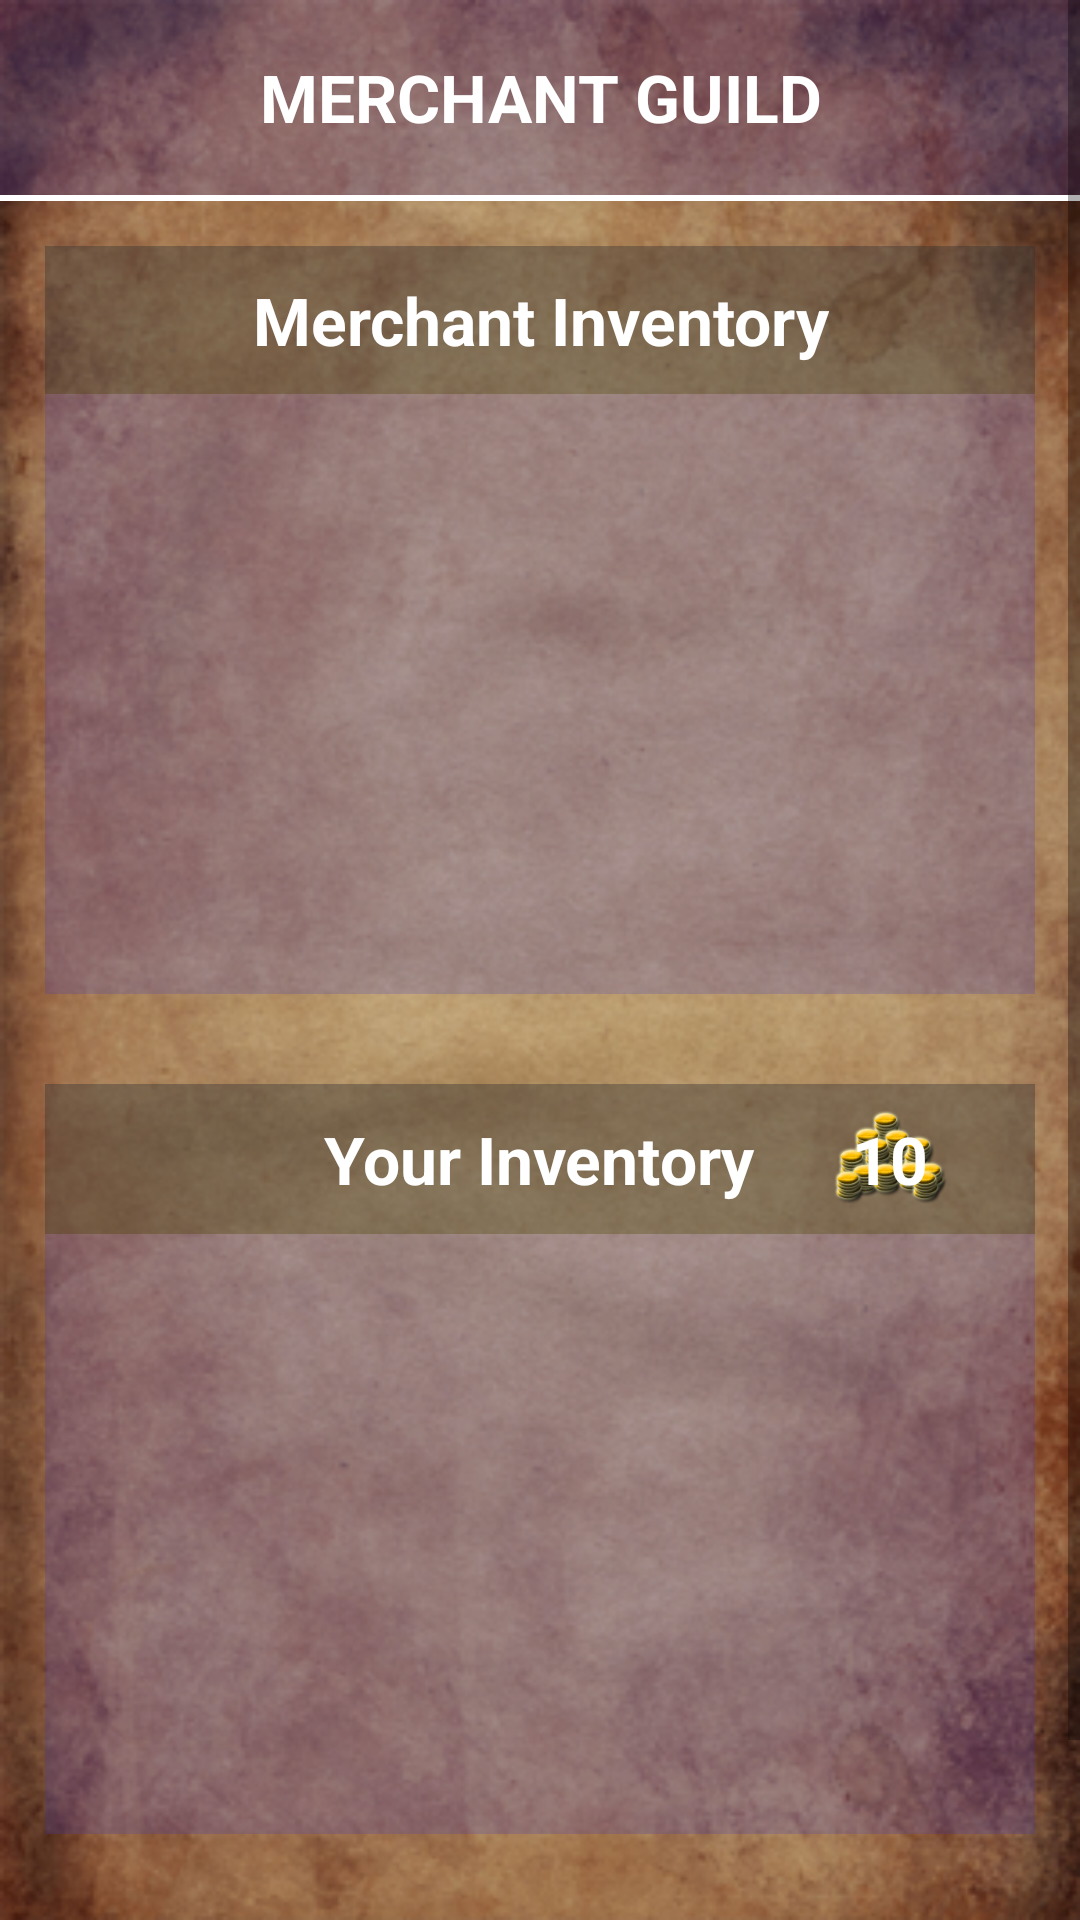

Reconstruct the res/layout file that produces this screen, plus the resources it refers to.
<!-- AndroidManifest.xml: application theme AppTheme -->
<!-- res/layout/activity_merchant_guild_act.xml -->
<?xml version="1.0" encoding="utf-8"?>
<ScrollView
    android:layout_width="match_parent"
    android:layout_height="wrap_content"
    xmlns:android="http://schemas.android.com/apk/res/android"
    xmlns:tools="http://schemas.android.com/tools"
    android:background="@drawable/parchment_bgr"
    tools:context="com.soe.example.stagesofexperience.merchant_guild_act">

<LinearLayout
    android:id="@+id/activity_merchant_guild_act"
    android:layout_width="match_parent"
    android:layout_height="wrap_content"
    android:orientation="vertical">

        <TextView
            android:id="@+id/lbl_merchant_guild"
            android:layout_width="match_parent"
            android:layout_height="65dp"
            android:text="@string/lbl_merchant_guild_headline"
            android:gravity="center"
            android:textSize="22dp"
            android:textStyle="bold"
            android:textColor="@color/colorWhite"
            android:background="@color/colorSemiTransBlue"
            />

    <View
        android:id="@+id/seperator_headline"
        android:layout_below="@id/lbl_merchant_guild"
        android:layout_width="match_parent"
        android:layout_height="2dp"
        android:background="@color/colorWhite" />

    <TextView
        android:id="@+id/lbl_merchant_Inventory"
        android:layout_width="match_parent"
        android:layout_height="wrap_content"
        android:text="@string/lbl_merchant_inventory"
        android:gravity="center"
        android:textSize="22dp"
        android:textStyle="bold"
        android:padding="10dp"
        android:textColor="@color/colorWhite"
        android:background="@color/colorSemiTransGray"
        android:layout_marginTop="15dp"
        android:layout_marginLeft="15dp"
        android:layout_marginRight="15dp"
        />

    <android.support.v7.widget.RecyclerView
        android:id="@+id/merchant_guild_list"
        android:scrollbars="vertical"
        android:layout_width="match_parent"
        android:layout_height="200dp"
        android:minHeight="50dp"
        android:maxHeight="200dp"
        android:layout_marginLeft="15dp"
        android:layout_marginRight="15dp"
        android:layout_marginBottom="15dp"
        android:background="@color/colorSemiTransBlue"
        android:padding="10dp">
    </android.support.v7.widget.RecyclerView>

    <RelativeLayout
        android:id="@+id/lbl_your_inventory"
        android:layout_width="match_parent"
        android:layout_height="wrap_content"
        android:layout_marginTop="15dp"
        android:layout_marginLeft="15dp"
        android:layout_marginRight="15dp"
        android:background="@color/colorSemiTransGray">

    <TextView
        android:id="@+id/lbl_character_inventory"
        android:layout_width="wrap_content"
        android:layout_height="wrap_content"
        android:text="@string/lbl_character_inventory"
        android:textSize="22dp"
        android:textStyle="bold"
        android:padding="10dp"
        android:textColor="@color/colorWhite"
        android:layout_centerInParent="true"
        />

        <RelativeLayout
            android:id="@+id/layout_gold"
            android:layout_width="50dp"
            android:layout_height="50dp"
            android:layout_toRightOf="@id/lbl_character_inventory"
            android:layout_marginLeft="10dp"
            android:padding="5dp">

            <ImageView
                android:id="@+id/img_gold"
                android:layout_width="50dp"
                android:layout_height="50dp"
                android:src="@drawable/gold"
                android:adjustViewBounds="true"
                android:layout_centerHorizontal="true" />

            <TextView
                android:id="@+id/lbl_gold"
                android:layout_width="wrap_content"
                android:layout_height="wrap_content"
                android:textStyle="bold"
                android:textSize="22dp"
                android:text="10"
                android:layout_centerInParent="true"
                android:textColor="@color/colorWhite"/>

        </RelativeLayout>

    

    </RelativeLayout>

    <android.support.v7.widget.RecyclerView
        android:id="@+id/character_inventory_list"
        android:scrollbars="vertical"
        android:layout_width="match_parent"
        android:layout_height="200dp"
        android:minHeight="50dp"
        android:maxHeight="200dp"
        android:layout_marginLeft="15dp"
        android:layout_marginRight="15dp"
        android:layout_marginBottom="15dp"
        android:background="@color/colorSemiTransBlue"
        android:padding="10dp">
    </android.support.v7.widget.RecyclerView>

    <Button
        android:id="@+id/btnBack"
        android:layout_width="match_parent"
        android:layout_height="50dp"
        android:text="@string/btn_to_adventure"
        android:gravity="center"
        android:layout_margin="15dp"
        android:background="@color/colorSemiTransBlueGray"/>

    </LinearLayout>
</ScrollView>
<!-- resources referenced by this layout -->
<resources>
  <color name="colorBlack">#FF000000</color>
  <color name="colorSemiTransBlue">#333333CC</color>
  <color name="colorSemiTransBlueGray">#77333366</color>
  <color name="colorSemiTransGray">#66333333</color>
  <color name="colorWhite">#FFFFFFFF</color>
  <!-- drawable gold: png bitmap (drawable, 21026 bytes) -->
  <!-- drawable parchment_bgr: png bitmap (drawable, 248068 bytes) -->
  <string name="btn_to_adventure">Return To Adventure</string>
  <string name="lbl_character_inventory">Your Inventory</string>
  <string name="lbl_gold">Gold</string>
  <string name="lbl_merchant_guild_headline">MERCHANT GUILD</string>
  <string name="lbl_merchant_inventory">Merchant Inventory</string>
  <style name="AppTheme" parent="Theme.AppCompat.Light.NoActionBar">
          
          <item name="colorPrimary">@color/colorPrimary</item>
          <item name="colorPrimaryDark">@color/colorPrimaryDark</item>
          <item name="colorAccent">@color/colorAccent</item>
      </style>
  <color name="colorPrimary">#3F51B5</color>
  <color name="colorPrimaryDark">#303F9F</color>
  <color name="colorAccent">#FF4081</color>
</resources>
